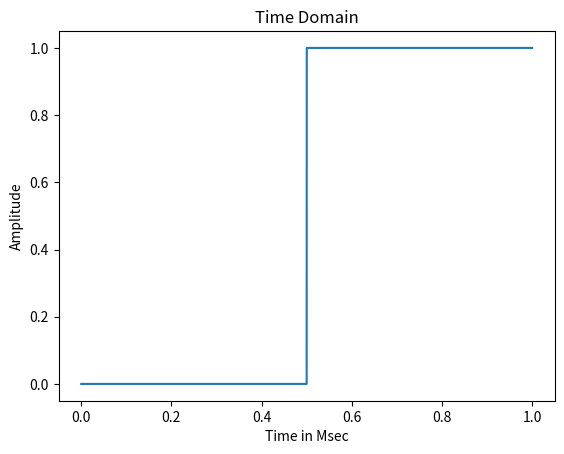

Recreate this plot in Python. (Note: this script raises an exception after producing the figure.)
# -*- coding: utf-8 -*-
"""question2.ipynb

Automatically generated by Colaboratory.

Original file is located at
    https://colab.research.google.com/<link-removed>
"""

# Commented out IPython magic to ensure Python compatibility.
# %matplotlib inline
import numpy as np
import matplotlib.pyplot as plt
import math
Fs=1*10**6                                                                             # sampling frequency or rate
N=Fs                                                                            #Time period
time=np.linspace(0,1,N)                                                         # time vector start,end and size
time_data=[]
n=np.linspace(0,1000,1)
x=np.arange(0,1000,1)
#print(x)
count=0

while(count<=((len(time)/2)-1)):
  time_data.append(0)
  count=count+1
count=0
while(count<=((len(time)/2)-1)):
  time_data.append(1)
  count=count+1

print(len(time))
print(len(time_data))

"""plotting the function"""

plt.plot(time,time_data[0:len(time_data)])
plt.title('Time Domain')
plt.ylabel('Amplitude')
plt.xlabel('Time in Msec')
plt.show()



"""Analyzing the singnal in  the frequency domain"""
from scipy.fftpack import fft                                                     #import Fourier transform for converting to frequency domain

Fs=Fs/2                                                                          #Nyquist Shanon requirement
frequency=np.linspace(0.0,Fs,int(N/2))
#freq_data=fft(time_data)                                                          # frequecny data for time domain using the fft function
freq_data=np.abs(np.fft.fft(time_data)) 
y=2/N*np.abs(freq_data[0:np.int(N/2)])

""" Plotting the frequency domain function"""
plt.plot(freq_data)
#plt.plot(y,frequency)
plt.title('Frequency domain signal')
plt.xlabel('Frequency in Hz')
plt.ylabel('Amplitude')
plt.show()

